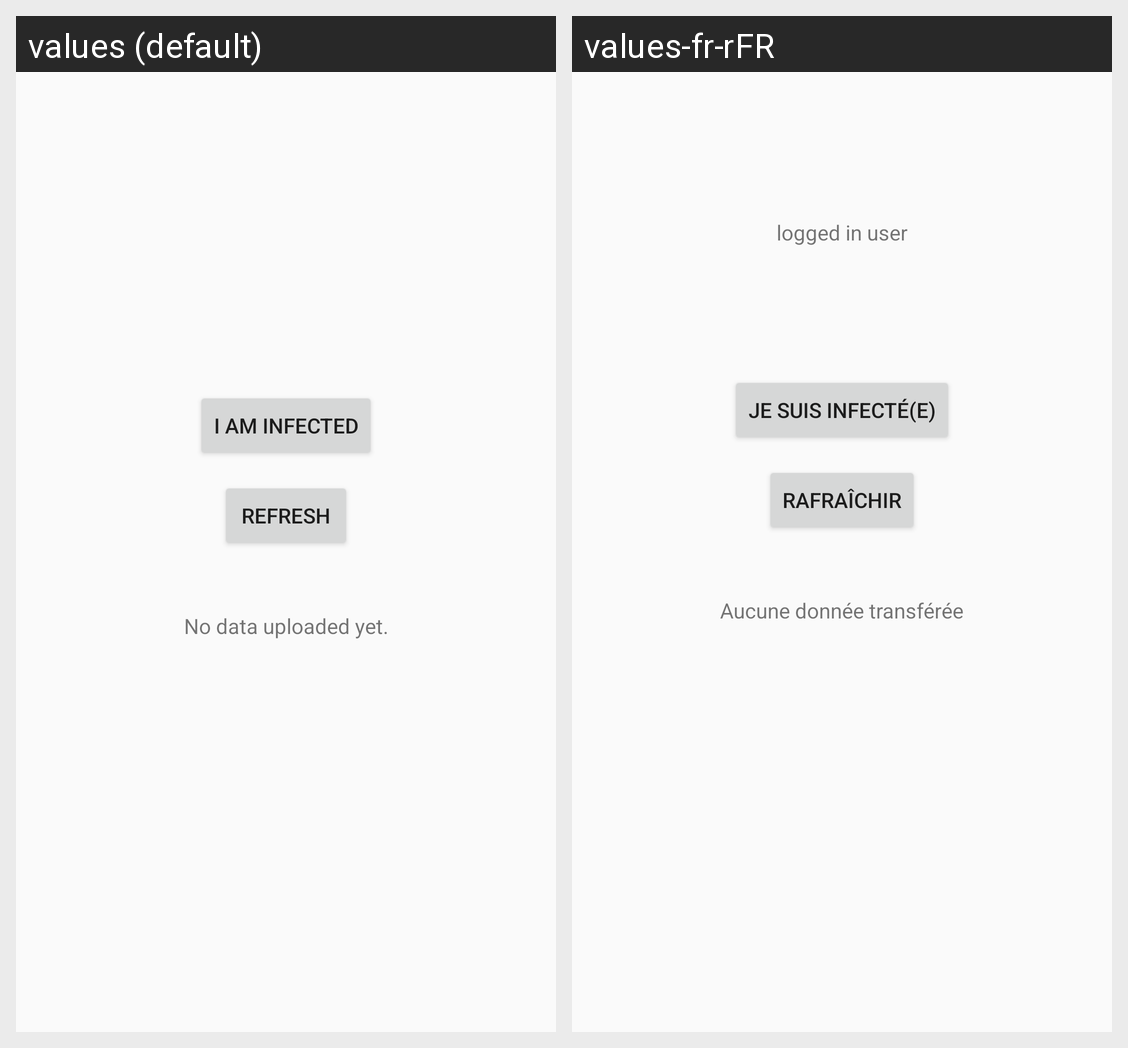

The same Android screen rendered under two of its app's locales, left to right. List the strings drawn on it with the default value and each locale's translation.
Android screen res/layout/activity_user_infection.xml rendered under 2 locales, left to right: values (default), values-fr-rFR. Device: Nexus 5 (rendered at 1080×1920; each locale shown at half size, 540×960, under a caption strip naming it); theme AppTheme.
Strings drawn on this screen, with the default value and each locale's value (text and hints the layout hard-codes, and strings that could not be matched under every locale, appear in the picture but are not listed):

i_am_infected
  values: I am infected
  values-fr-rFR: Je suis infecté(e)

no_data_uploaded_yet
  values: No data uploaded yet.
  values-fr-rFR: Aucune donnée transférée

refresh
  values: Refresh
  values-fr-rFR: Rafraîchir
